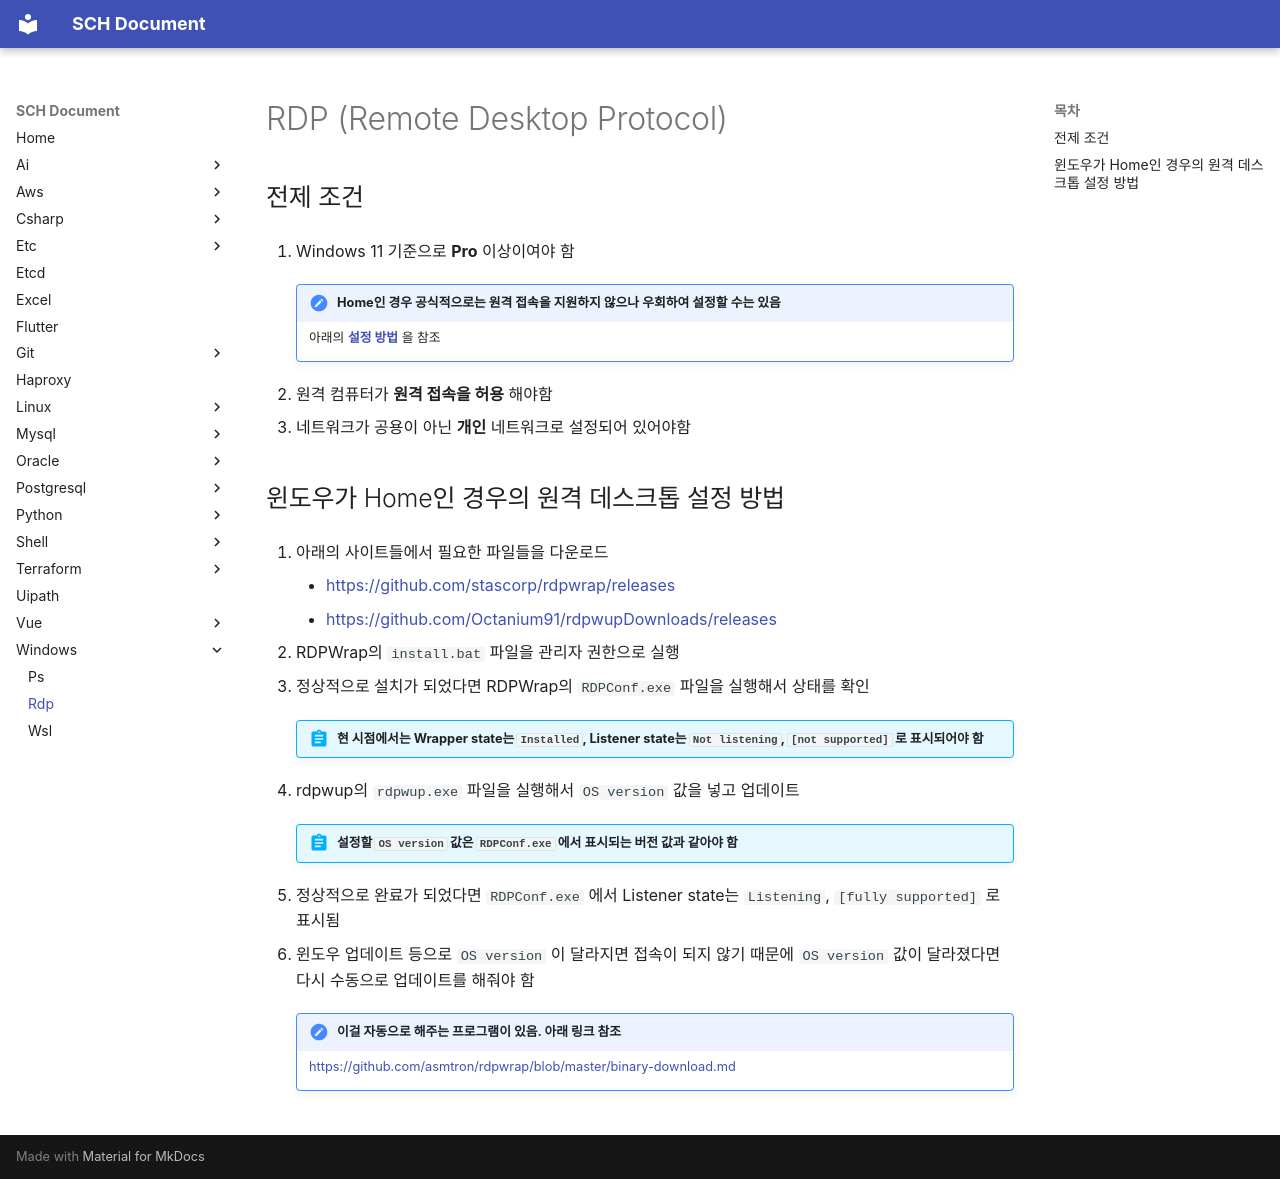

repository: sch6393/sch6393.github.io · page: windows/rdp/index.html · generator: mkdocs

# RDP (Remote Desktop Protocol)

## 전제 조건
1. Windows 11 기준으로 **Pro** 이상이여야 함

    !!! note "Home인 경우 공식적으로는 원격 접속을 지원하지 않으나 우회하여 설정할 수는 있음"
        아래의 **[설정 방법](#1)** 을 참조

1. 원격 컴퓨터가 **원격 접속을 허용** 해야함
1. 네트워크가 공용이 아닌 **개인** 네트워크로 설정되어 있어야함

## 윈도우가 Home인 경우의 원격 데스크톱 설정 방법 { #1 }
1. 아래의 사이트들에서 필요한 파일들을 다운로드
    * [https://github.com/stascorp/rdpwrap/releases](https://github.com/stascorp/rdpwrap/releases){target="_blank"}
    * [https://github.com/Octanium91/rdpwupDownloads/releases](https://github.com/Octanium91/rdpwupDownloads/releases){target="_blank"}

1. RDPWrap의 `install.bat` 파일을 관리자 권한으로 실행

1. 정상적으로 설치가 되었다면 RDPWrap의 `RDPConf.exe` 파일을 실행해서 상태를 확인

    !!! abstract "현 시점에서는 Wrapper state는 `Installed`, Listener state는 `Not listening`, `[not supported]` 로 표시되어야 함"

1. rdpwup의 `rdpwup.exe` 파일을 실행해서 `OS version` 값을 넣고 업데이트

    !!! abstract "설정할 `OS version` 값은 `RDPConf.exe` 에서 표시되는 버전 값과 같아야 함"

1. 정상적으로 완료가 되었다면 `RDPConf.exe` 에서 Listener state는 `Listening`, `[fully supported]` 로 표시됨

1. 윈도우 업데이트 등으로 `OS version` 이 달라지면 접속이 되지 않기 때문에 `OS version` 값이 달라졌다면 다시 수동으로 업데이트를 해줘야 함

    !!! note "이걸 자동으로 해주는 프로그램이 있음. 아래 링크 참조"
        [https://github.com/asmtron/rdpwrap/blob/master/binary-download.md](https://github.com/asmtron/rdpwrap/blob/master/binary-download.md){target="_blank"}
